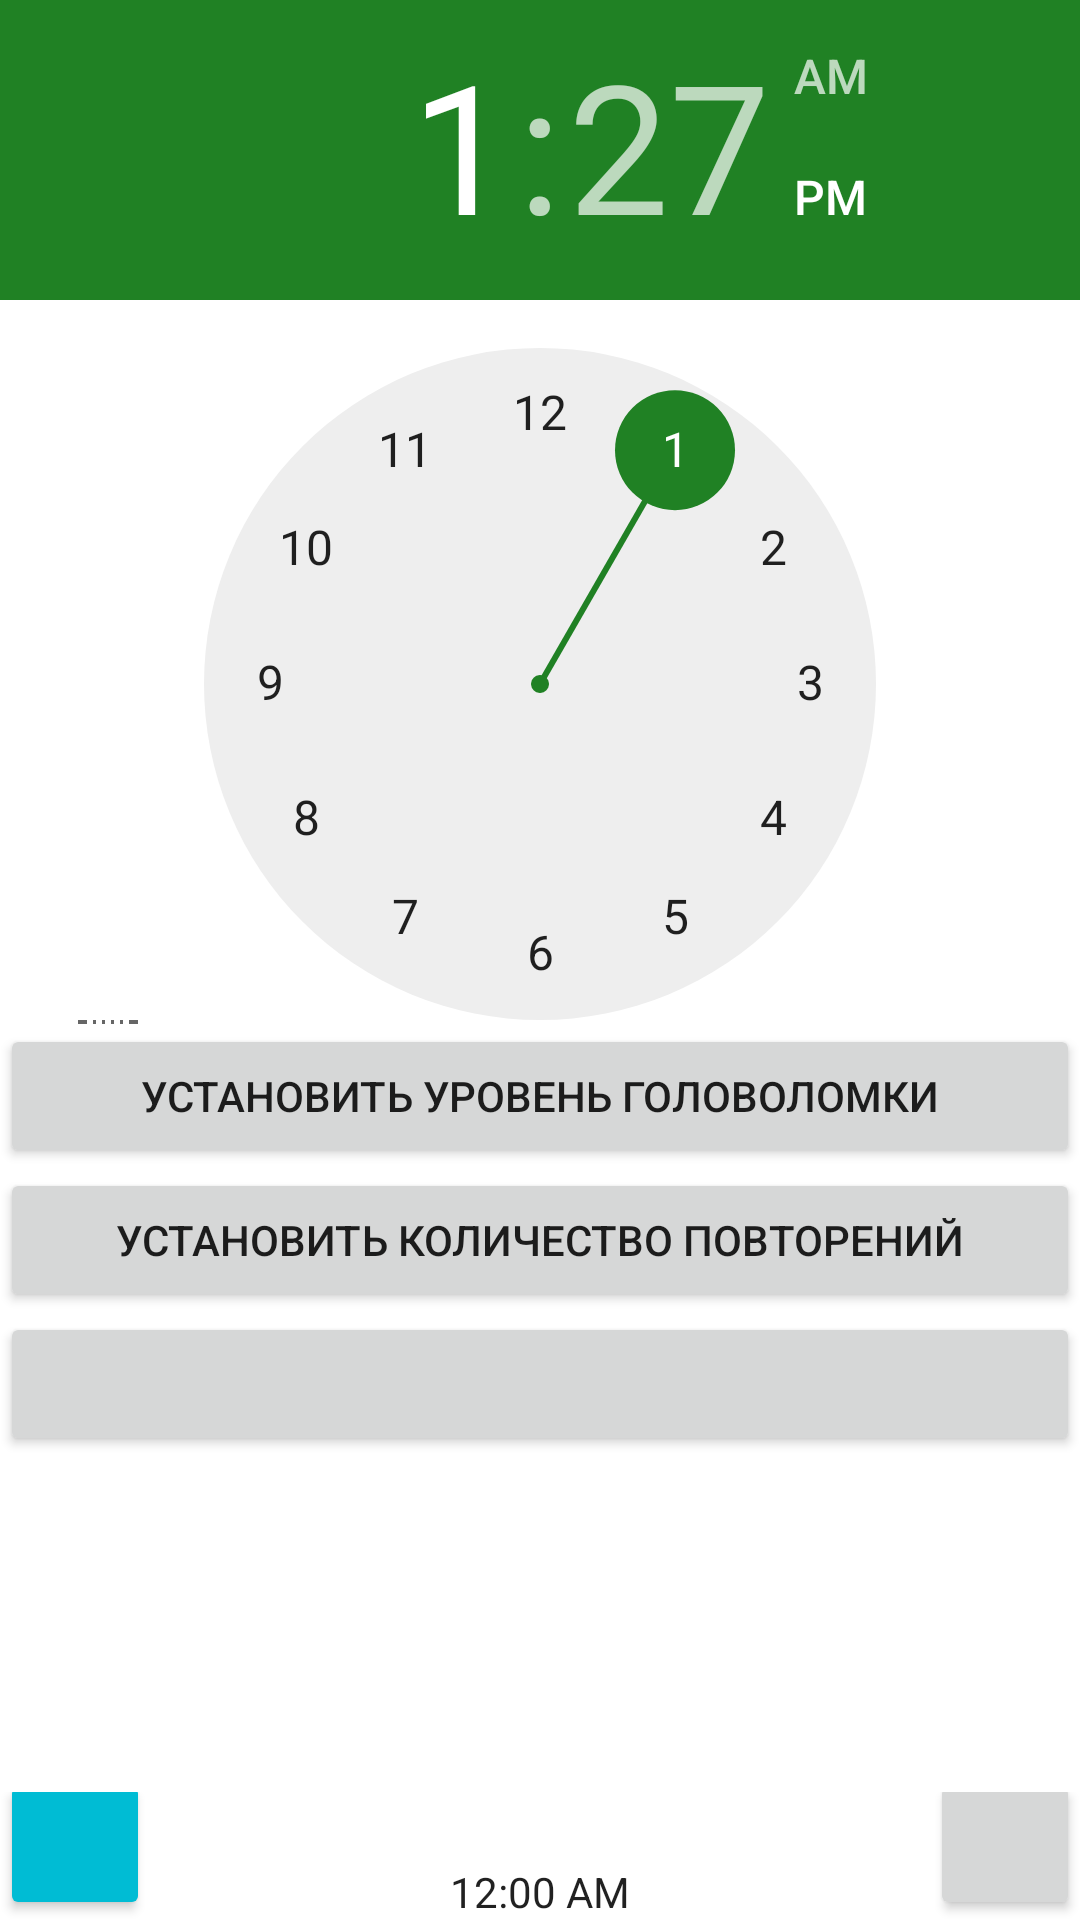

The Android layout XML behind this screen, and the referenced resources:
<!-- AndroidManifest.xml: application theme Theme.ProjectBeta -->
<!-- res/layout/activity_alarm.xml -->
<?xml version="1.0" encoding="utf-8"?>
<LinearLayout xmlns:android="http://schemas.android.com/apk/res/android"
    xmlns:tools="http://schemas.android.com/tools"
    android:layout_width="match_parent"
    android:layout_height="match_parent"
    xmlns:app="http://schemas.android.com/apk/res-auto"
    android:orientation="vertical">

<androidx.constraintlayout.widget.ConstraintLayout
        android:layout_width="match_parent"
        android:layout_height="0dp"
        android:layout_weight="2">

    <TimePicker
        android:id="@+id/timepecker"
        android:layout_width="match_parent"
        android:layout_height="match_parent"
        tools:layout_editor_absoluteX="35dp"
        tools:layout_editor_absoluteY="87dp" />
</androidx.constraintlayout.widget.ConstraintLayout>




<LinearLayout
        android:layout_width="match_parent"
        android:layout_height="0dp"
        android:layout_weight="1.5"
        android:orientation="vertical">


    <androidx.appcompat.widget.AppCompatButton
        android:id="@+id/btn_typeGl"
        android:layout_width="match_parent"
        android:layout_height="wrap_content"
        android:layout_gravity="center"
        android:text="Установить уровень головоломки" />

    <androidx.appcompat.widget.AppCompatButton
        android:layout_width="match_parent"
        android:layout_height="wrap_content"
        android:text="Установить количество повторений"
        app:layout_constraintTop_toBottomOf="@id/btn_typeGl" />

        <androidx.appcompat.widget.AppCompatButton
            android:layout_width="match_parent"
            android:layout_height="wrap_content"
            android:text=""
            tools:ignore="MissingConstraints" />
</LinearLayout>





<FrameLayout
            android:layout_width="match_parent"
            android:layout_height="0dp"
            android:layout_weight="0.25">


        <androidx.appcompat.widget.AppCompatButton
            android:id="@+id/btn_off"
            android:layout_width="50dp"
            android:layout_height="50dp"
            app:layout_constraintBottom_toBottomOf="parent"
            app:layout_constraintRight_toRightOf="parent"
            android:layout_gravity="bottom|right"/>


        <androidx.appcompat.widget.AppCompatButton
            android:id="@+id/btn_on"
            android:layout_width="50dp"
            android:layout_height="50dp"
            android:layout_gravity="bottom|left"
            android:backgroundTint="#00BCD4"
            app:layout_constraintBottom_toBottomOf="parent"
            app:layout_constraintLeft_toLeftOf="parent"
            android:onClick="play"/>

        <TextClock
            android:id="@+id/txtClock"
            android:layout_width="wrap_content"
            android:layout_height="wrap_content"
            android:layout_gravity="center|bottom"/>

</FrameLayout>














</LinearLayout>
<!-- resources referenced by this layout -->
<resources>
  <style name="Theme.ProjectBeta" parent="Theme.MaterialComponents.DayNight.DarkActionBar">
          
          <item name="colorPrimary">@color/purple_500</item>
          <item name="colorPrimaryVariant">@color/purple_700</item>
          <item name="colorOnPrimary">@color/white</item>
          
          <item name="colorSecondary">@color/teal_200</item>
          <item name="colorSecondaryVariant">@color/teal_700</item>
          <item name="colorOnSecondary">@color/black</item>
          
          <item name="android:statusBarColor" tools:targetApi="l">?attr/colorPrimaryVariant</item>
          
      </style>
  <color name="purple_500">#4CAF50</color>
  <color name="purple_700">#3e978b</color>
  <color name="white">#FFFFFFFF</color>
  <color name="teal_200">#208124</color>
  <color name="teal_700">#1C671F</color>
  <color name="black">#FF000000</color>
</resources>
